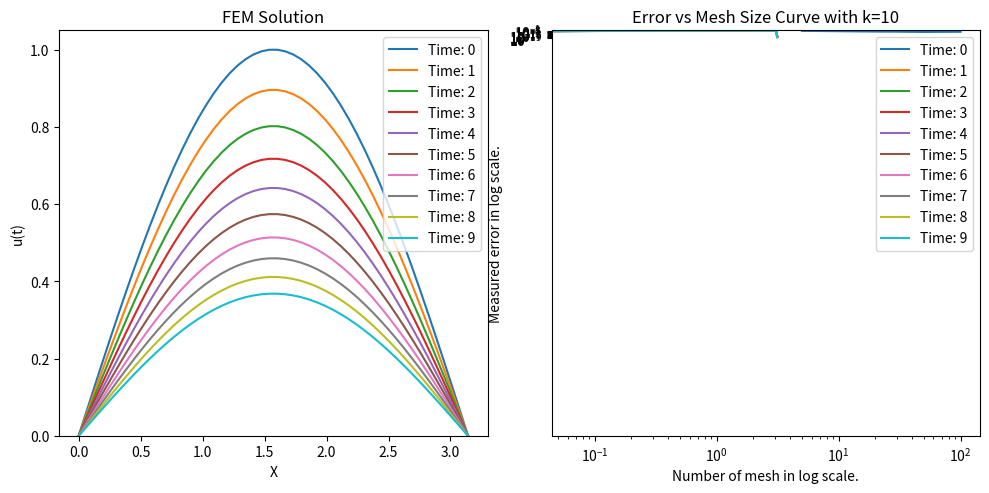

Write Python code to recreate this figure. (Note: this script raises an exception after producing the figure.)
from math import log
import os
import numpy as np
import matplotlib.pyplot as plt
import scipy
import scipy.integrate


PATH = os.path.join("report", "figures")


class FEM:
    def __init__(self, x: np.ndarray) -> None:
        self.x = x
        self.S = self.StiffMatAssembler(x)
        self.M = self.MassMatAssembler(x)
        self.x_start = x[0]
        self.x_end = x[-1]

    def update(self, t, ut) -> np.ndarray:
        return np.linalg.solve(self.M, -self.S @ ut)

    def solve(
        self,
        mesh_size: int,
        t_start=0,
        t_final=1,
        t_steps=10,
        method: str | None = None,
    ):
        if isinstance(mesh_size, int) and mesh_size < 3:
            raise ValueError("Mesh size must be larger than 3.")
        if t_start < 0:
            raise ValueError("t_start must be positive.")
        if t_final < t_start:
            raise ValueError("t_final must be larger than t_start.")
        if isinstance(t_steps, int) and t_steps < 0:
            raise ValueError("t_steps must be an positive integer.")
        if method is None:
            method = "BDF"

        x = np.linspace(self.x_start, self.x_end, mesh_size)
        u0 = np.sin(x)
        self.sol = scipy.integrate.solve_ivp(
            self.update,
            t_span=[0, 1],
            y0=u0[1:-1],
            t_eval=np.linspace(t_start, t_final, t_steps),
            method=method,
        )
        return self.sol

    @property
    def sol_norm(self):
        if self.sol is None:
            return 0
        return self.sol.y[:, -1].T @ self.S @ self.sol.y[:, -1]

    @staticmethod
    def MassMatAssembler(x: np.ndarray) -> np.ndarray:
        """
        Determines the number of elements the mass matrix should have based on the size of X (N - 2). Generate the output tridiagonal matrix with base vector of [[2,1], [1,2]].

        Args:
            x (Arraylike): size of the ut

        Returns:
            np.ndarray: nxn matrix
        """
        num_elements = np.size(x) - 1
        element_length = x[1] - x[0]
        num_nodes = num_elements - 1

        # Initialize the mass matrix
        M = np.zeros((num_nodes, num_nodes))
        element_mass_matrix = (element_length / 6) * np.array([[2, 1], [1, 2]])
        for i in range(num_nodes - 1):
            M[i : i + 2, i : i + 2] += element_mass_matrix
        return M

    @staticmethod
    def StiffMatAssembler(x: np.ndarray) -> np.ndarray:
        """
        Generate the stiffness matrix of size nxn where n is the size of the FEM mesh, N-2 assuming Drichlet condition. Also correspond to the phi'phi' matrix.

        Args:
            x (np.ndarray): input x coordinate.

        Returns:
            np.ndarray: nxn stiffness matrix.
        """
        N = np.size(x) - 1  # number of elements
        n = N - 1
        # dimension V_h^0 = size(x)-2
        S = np.zeros([n, n])  # initialize stiffnes matrix to zero
        for i in range(0, n - 1):  # loop over elements
            h = x[i + 1] - x[i]  # element length
            # assemble element stiffness
            S[i : i + 2, i : i + 2] = (
                S[i : i + 2, i : i + 2] + np.array([[1, -1], [-1, 1]]) / h
            )

        h1 = x[1] - x[0]
        h2 = x[2] - x[1]
        hn = x[n] - x[n - 1]
        hn1 = x[n + 1] - x[n]
        S[0, 0] = 1 / h1 + 1 / h2  # adjust for left BC
        S[n - 1, n - 1] = 1 / hn + 1 / hn1  # adjust for right BC
        return S


def main() -> None:
    x_start, x_end = 0, np.pi
    mesh_size = 50
    x = np.linspace(x_start, x_end, mesh_size)
    fem = FEM(x)
    t_steps = 10
    t_start = 0
    t_final = 1

    exact_fn = lambda t, x: np.exp(-t) * np.sin(x)

    sol = fem.solve(mesh_size=mesh_size)

    normalize_sol = np.zeros([mesh_size, t_steps])
    normalize_sol[1:-1] = sol.y

    fig, (ax1, ax2) = plt.subplots(1, 2, figsize=(10, 5))

    for i in range(10):
        ax1.plot(x, normalize_sol[:, i])
    ax1.legend(["Time: " + str(i) for i in range(10)])
    ax1.set_title("FEM Solution")
    ax1.set_xlabel("X")
    ax1.set_ylabel("u(t)")
    ax1.set_ylim(0, None)

    for i in np.linspace(t_start, t_final, t_steps):
        ax2.plot(x, exact_fn(i, x))
    ax2.legend(["Time: " + str(i) for i in range(10)])
    ax2.set_title("Exact Solution")
    ax2.set_xlabel("X")
    ax2.set_ylabel("u(t)")
    ax2.set_ylim(0, None)

    plt.tight_layout()
    plt.show()

    exact_sol_norm = scipy.integrate.trapezoid(exact_fn(t_final, x) ** 2, x)
    print(f"Exact solution norm: {exact_sol_norm: .4f}")

    print(f"===============Error Analysis with Varying h===============")
    errors: list[float] = []
    mesh_sizes = (5, 10, 20, 30, 50, 60, 100)
    for mesh_size in mesh_sizes:
        x = np.linspace(x_start, x_end, mesh_size)
        fem = FEM(x)
        sol = fem.solve(mesh_size=mesh_size, t_steps=10)
        # print(f"FEM norm: {fem.sol_norm: .4f} ")
        errors.append(abs(exact_sol_norm - fem.sol_norm))
        print(f"Error: {errors[-1]:.4f}")

    plt.plot(mesh_sizes, errors)
    plt.xscale("log")
    plt.yscale("log")
    plt.xlabel("Number of mesh in log scale.")
    plt.ylabel("Measured error in log scale.")
    plt.title("Error vs Mesh Size Curve with k=10")
    plt.savefig(os.path.join(PATH, "w2-mesh-error.eps"), format="eps")
    plt.show()

    print(f"===============Error Analysis with Varying k===============")
    t_steps = (10, 20, 30, 50, 100)
    mesh_size = 10
    errors: list[float] = []
    for t_step in t_steps:
        x = np.linspace(x_start, x_end, mesh_size)
        fem = FEM(x)
        sol = fem.solve(mesh_size, t_steps=t_step, method="Radau")
        errors.append(abs(exact_sol_norm - fem.sol_norm))
        print(f"Error: {errors[-1]:.4f}")
    plt.plot(t_steps, errors)
    plt.xscale("log")
    plt.yscale("log")
    plt.xlabel("Number of steps in log scale.")
    plt.ylabel("Measured error in log scale.")
    plt.title("Error vs Time Steps Curve with h=10")
    plt.savefig(os.path.join(PATH, "w2-time-step-error.eps"), format="eps")
    plt.show()


if __name__ == "__main__":
    main()
